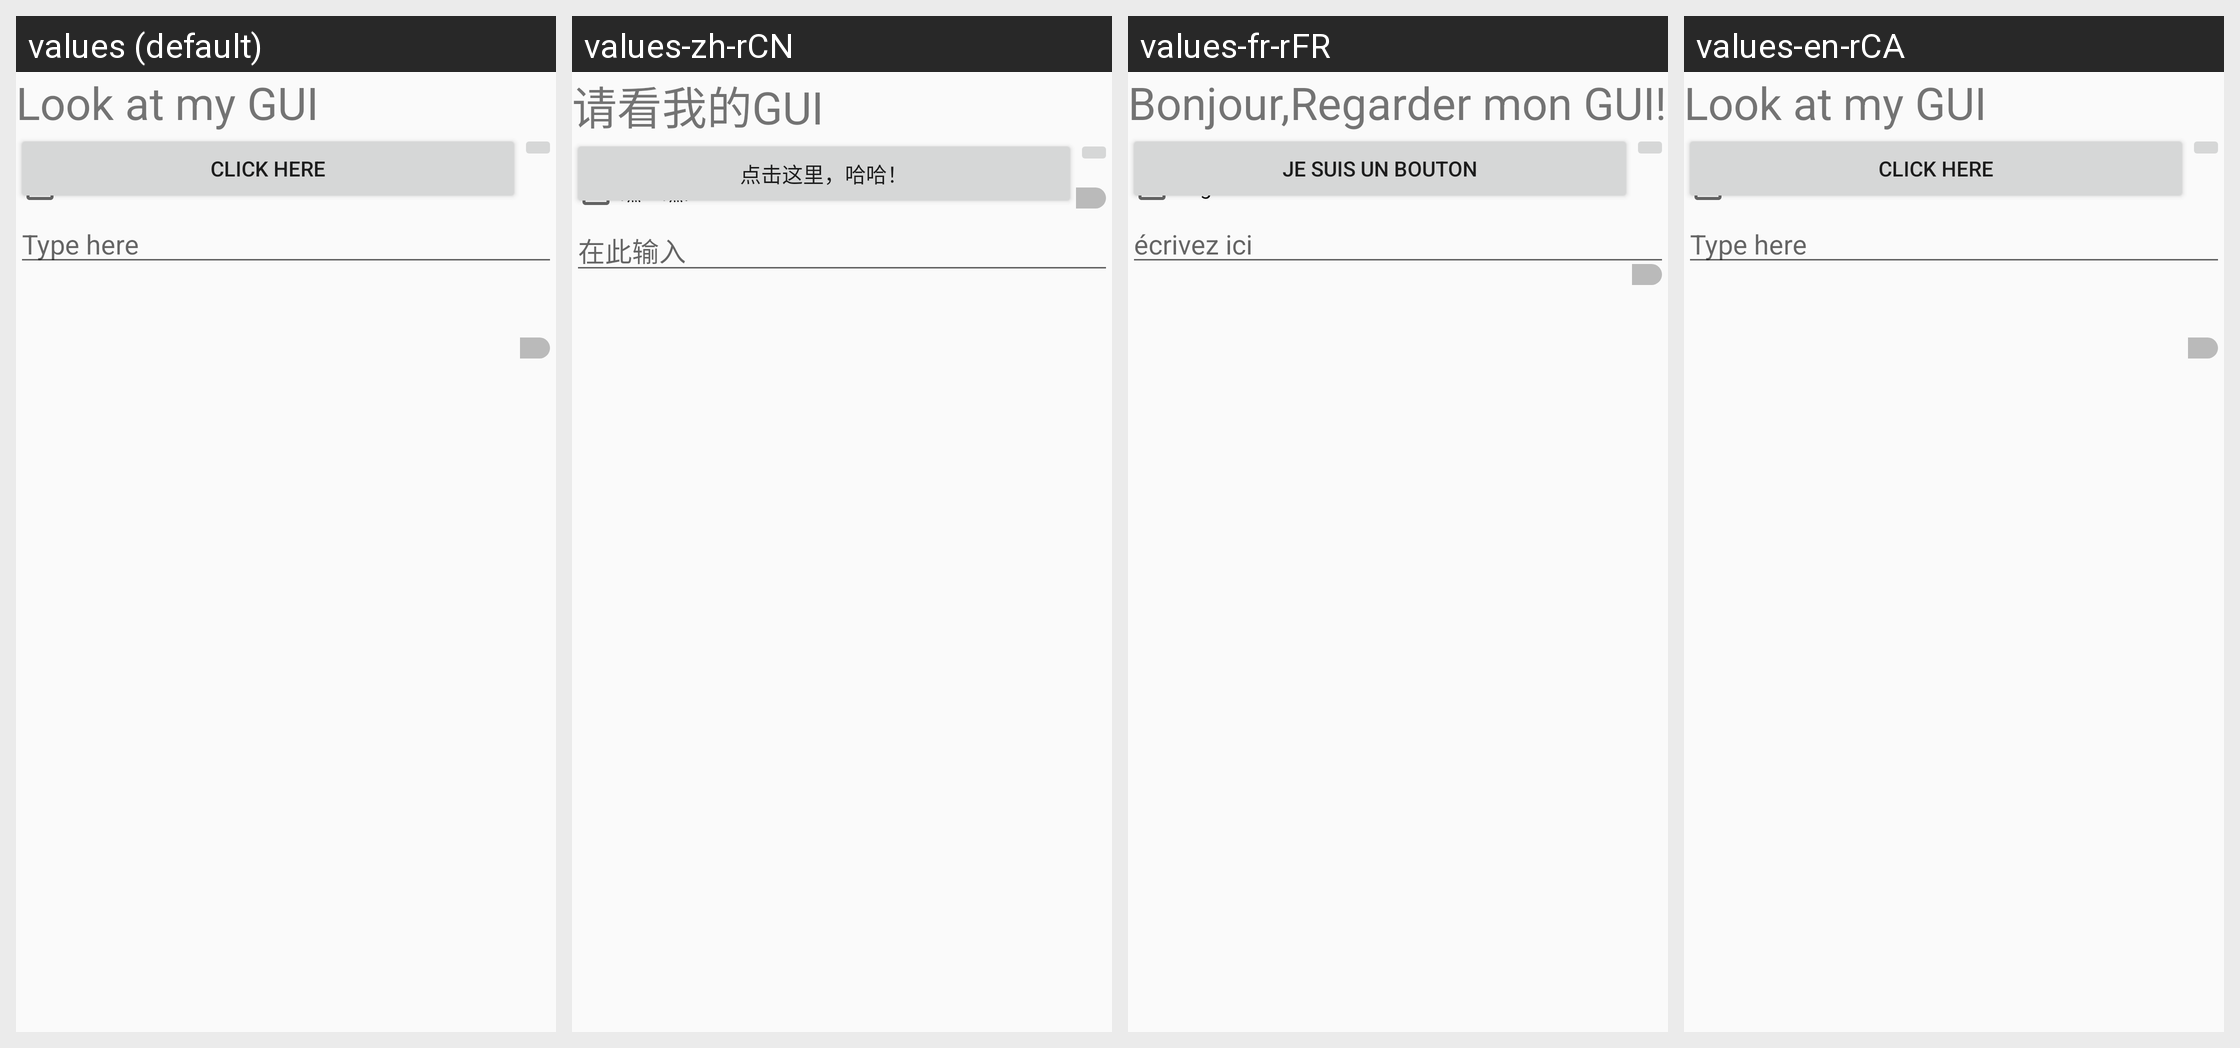

For this localized Android screen grid, give each drawn string resource with its value in every locale shown.
Android screen res/layout/activity_main_relative.xml rendered under 4 locales, left to right: values (default), values-zh-rCN, values-fr-rFR, values-en-rCA. Device: Nexus 5 (rendered at 1080×1920; each locale shown at half size, 540×960, under a caption strip naming it); theme AppTheme.
Strings drawn on this screen, with the default value and each locale's value (text and hints the layout hard-codes, and strings that could not be matched under every locale, appear in the picture but are not listed):

Look_at_my_GUI
  values: Look at my GUI
  values-zh-rCN: 请看我的GUI
  values-fr-rFR: Bonjour,Regarder mon GUI!
  values-en-rCA: Look at my GUI  [not translated; the default value is used]

Button_Text
  values: CLICK HERE
  values-zh-rCN: 点击这里，哈哈！
  values-fr-rFR: je suis un bouton
  values-en-rCA: CLICK HERE  [not translated; the default value is used]

Check_Box_Text
  values: Check this out!
  values-zh-rCN: 瞧一瞧!
  values-fr-rFR: Regarder ici!
  values-en-rCA: Check this out!  [not translated; the default value is used]

Edit_Text
  values: Type here
  values-zh-rCN: 在此输入
  values-fr-rFR: écrivez ici
  values-en-rCA: Type here  [not translated; the default value is used]
